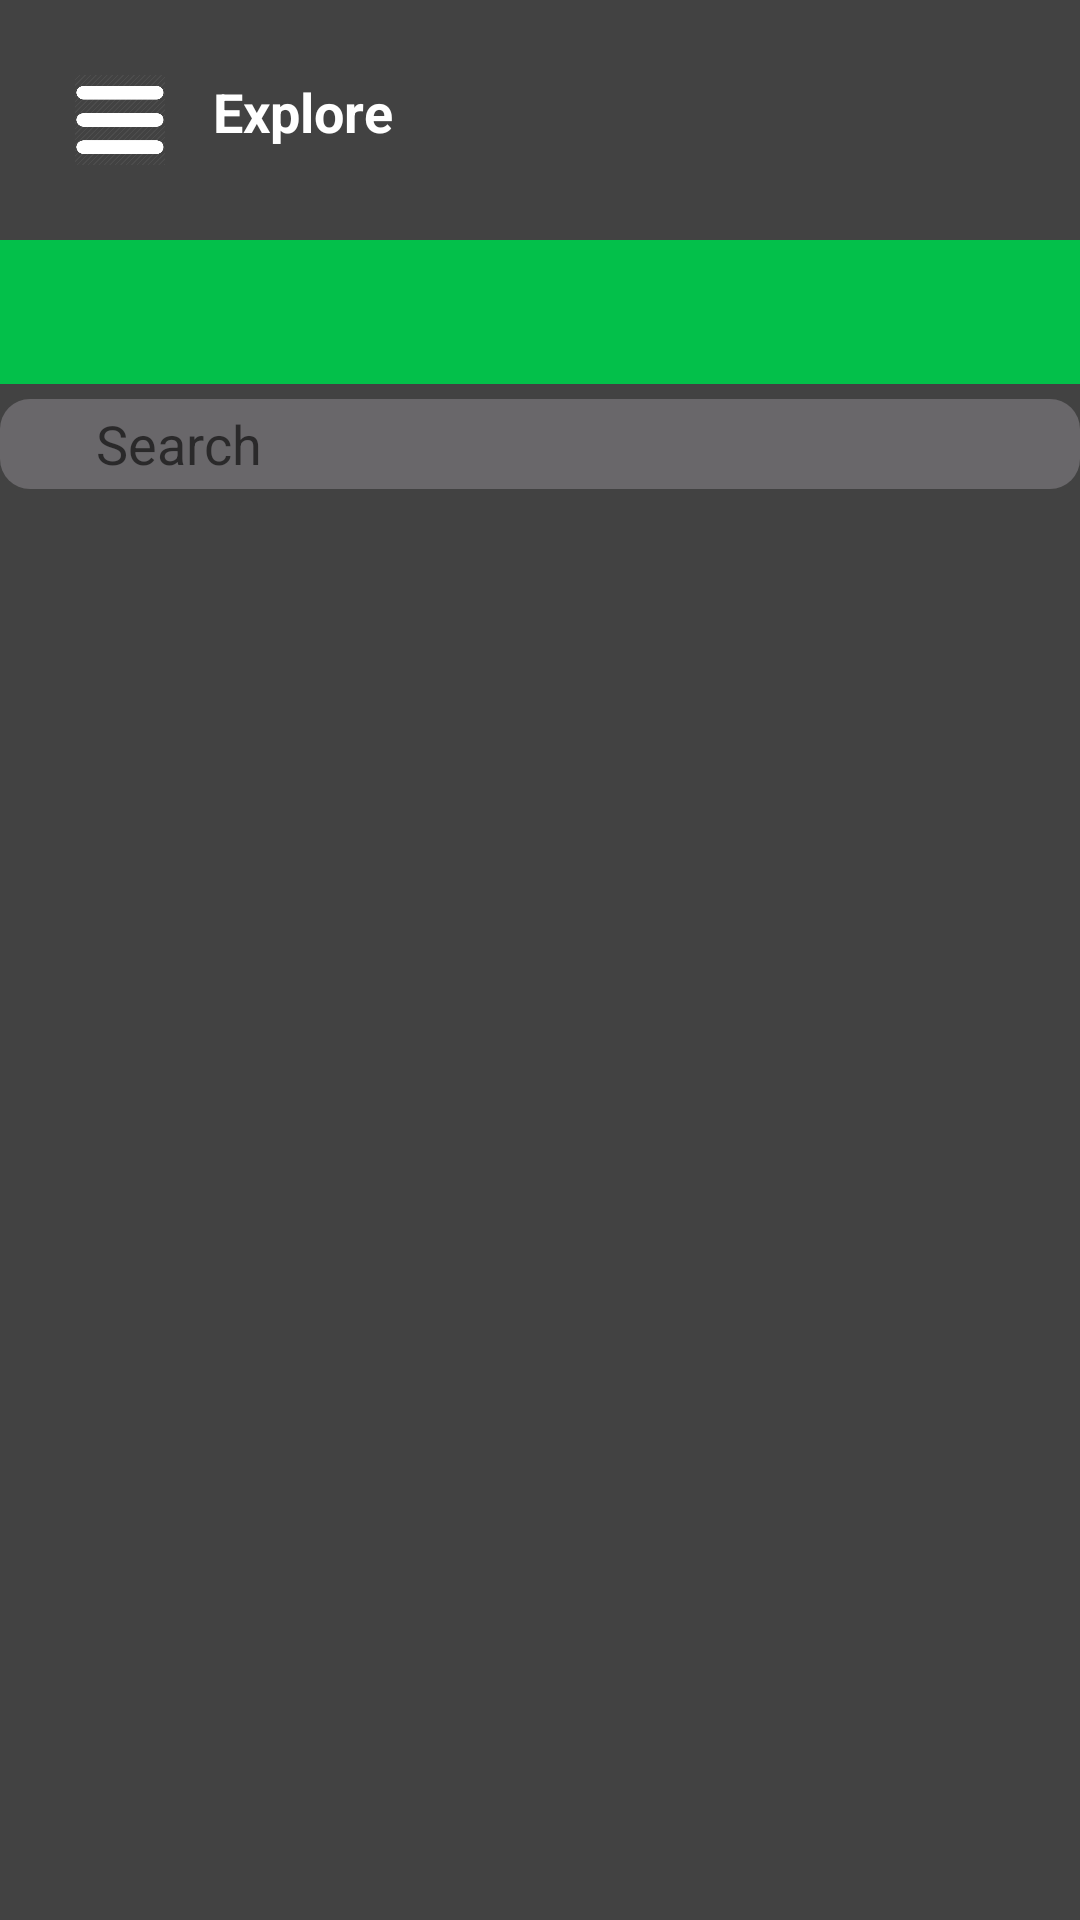

Write the Android layout XML for this screen, with the resource values it uses.
<!-- AndroidManifest.xml: application theme Theme.BikeBransys -->
<!-- res/layout/explore_item_list.xml -->
<?xml version="1.0" encoding="utf-8"?>
<androidx.constraintlayout.widget.ConstraintLayout xmlns:android="http://schemas.android.com/apk/res/android"
    android:layout_width="match_parent"
    android:layout_height="match_parent"
    xmlns:app="http://schemas.android.com/apk/res-auto"
    android:background="@color/cardview_dark_background">
    <ImageView
        android:id="@+id/image_view_explore_menu"
        android:layout_width="30dp"
        android:layout_height="30dp"
        android:layout_marginStart="25dp"
        android:layout_marginTop="25dp"
        android:src="@drawable/menu_white_icon"
        app:layout_constraintStart_toStartOf="parent"
        app:layout_constraintTop_toTopOf="parent" />

    <TextView
        android:id="@+id/text_view_explore"
        style="@style/TextAppearance.AppCompat.Medium"
        android:layout_width="wrap_content"
        android:layout_height="wrap_content"
        android:layout_marginStart="16dp"
        android:layout_marginTop="25dp"
        android:text="Explore"
        android:textColor="@color/white"
        android:textStyle="bold"
        app:layout_constraintStart_toEndOf="@id/image_view_explore_menu"
        app:layout_constraintTop_toTopOf="parent" />

    <com.google.android.material.tabs.TabLayout
        android:id="@+id/tab_layou_explore"
        android:layout_width="match_parent"
        android:layout_height="wrap_content"
        android:layout_marginTop="25dp"
        android:background="@color/green"
        app:layout_constraintTop_toBottomOf="@id/image_view_explore_menu"
        app:tabIndicator="@color/dark_grey"
        app:tabTextColor="@color/white" />

    <EditText
        android:id="@+id/edit_text_search_explore"
        android:layout_width="match_parent"
        android:layout_height="30dp"
        android:layout_marginTop="5dp"
        android:background="@drawable/round_corners"
        android:hint="Search"
        android:paddingStart="32dp"
        android:paddingLeft="32dp"
        app:layout_constraintTop_toBottomOf="@id/tab_layou_explore" />

    <ImageView
        android:id="@+id/image_view_exprole_icon"
        android:layout_width="30dp"
        android:layout_height="30dp"
        android:paddingStart="16dp"
        android:paddingLeft="16dp"
        android:src="@drawable/search_icon"
        app:layout_constraintStart_toStartOf="@id/edit_text_search_explore"
        app:layout_constraintTop_toBottomOf="@id/edit_text_search_explore"
        app:layout_constraintTop_toTopOf="@id/edit_text_search_explore" />

    <androidx.recyclerview.widget.RecyclerView
        android:id="@+id/recycler_view_explore"
        android:layout_width="wrap_content"
        android:layout_height="wrap_content"
        app:layout_constraintTop_toBottomOf="@id/image_view_exprole_icon"
        app:layout_constraintStart_toStartOf="parent"/>








</androidx.constraintlayout.widget.ConstraintLayout>
<!-- resources referenced by this layout -->
<resources>
  <color name="dark_grey">#333134</color>
  <color name="green">#03C04A</color>
  <color name="white">#ffffff</color>
  <!-- drawable menu_white_icon: png bitmap (drawable, 36789 bytes) -->
  <!-- drawable round_corners (drawable) -->
  <?xml version="1.0" encoding="utf-8"?>
  <shape xmlns:android="http://schemas.android.com/apk/res/android"
      android:shape="rectangle">
      <solid android:color="@color/light_gray"/>
      <corners
          android:bottomLeftRadius="10dp"
          android:bottomRightRadius="10dp"
          android:topLeftRadius="10dp"
          android:topRightRadius="10dp"/>
  
  </shape>
  <style name="Theme.BikeBransys" parent="Theme.MaterialComponents.DayNight.DarkActionBar">
          
          <item name="colorPrimary">@color/purple_500</item>
          <item name="colorPrimaryVariant">@color/purple_700</item>
          <item name="colorOnPrimary">@color/white</item>
          
          <item name="colorSecondary">@color/teal_200</item>
          <item name="colorSecondaryVariant">@color/teal_700</item>
          <item name="colorOnSecondary">@color/black</item>
          
          <item name="android:statusBarColor" tools:targetApi="l">?attr/colorPrimaryVariant</item>
          
      </style>
  <color name="light_gray">#69676A</color>
  <!-- not gathered from this repository: default colours our renderer supplied (Android Studio template values) -->
  <color name="purple_500">#FF6200EE</color>
  <color name="purple_700">#FF3700B3</color>
  <color name="teal_200">#FF03DAC5</color>
  <color name="teal_700">#FF018786</color>
  <color name="black">#FF000000</color>
</resources>
